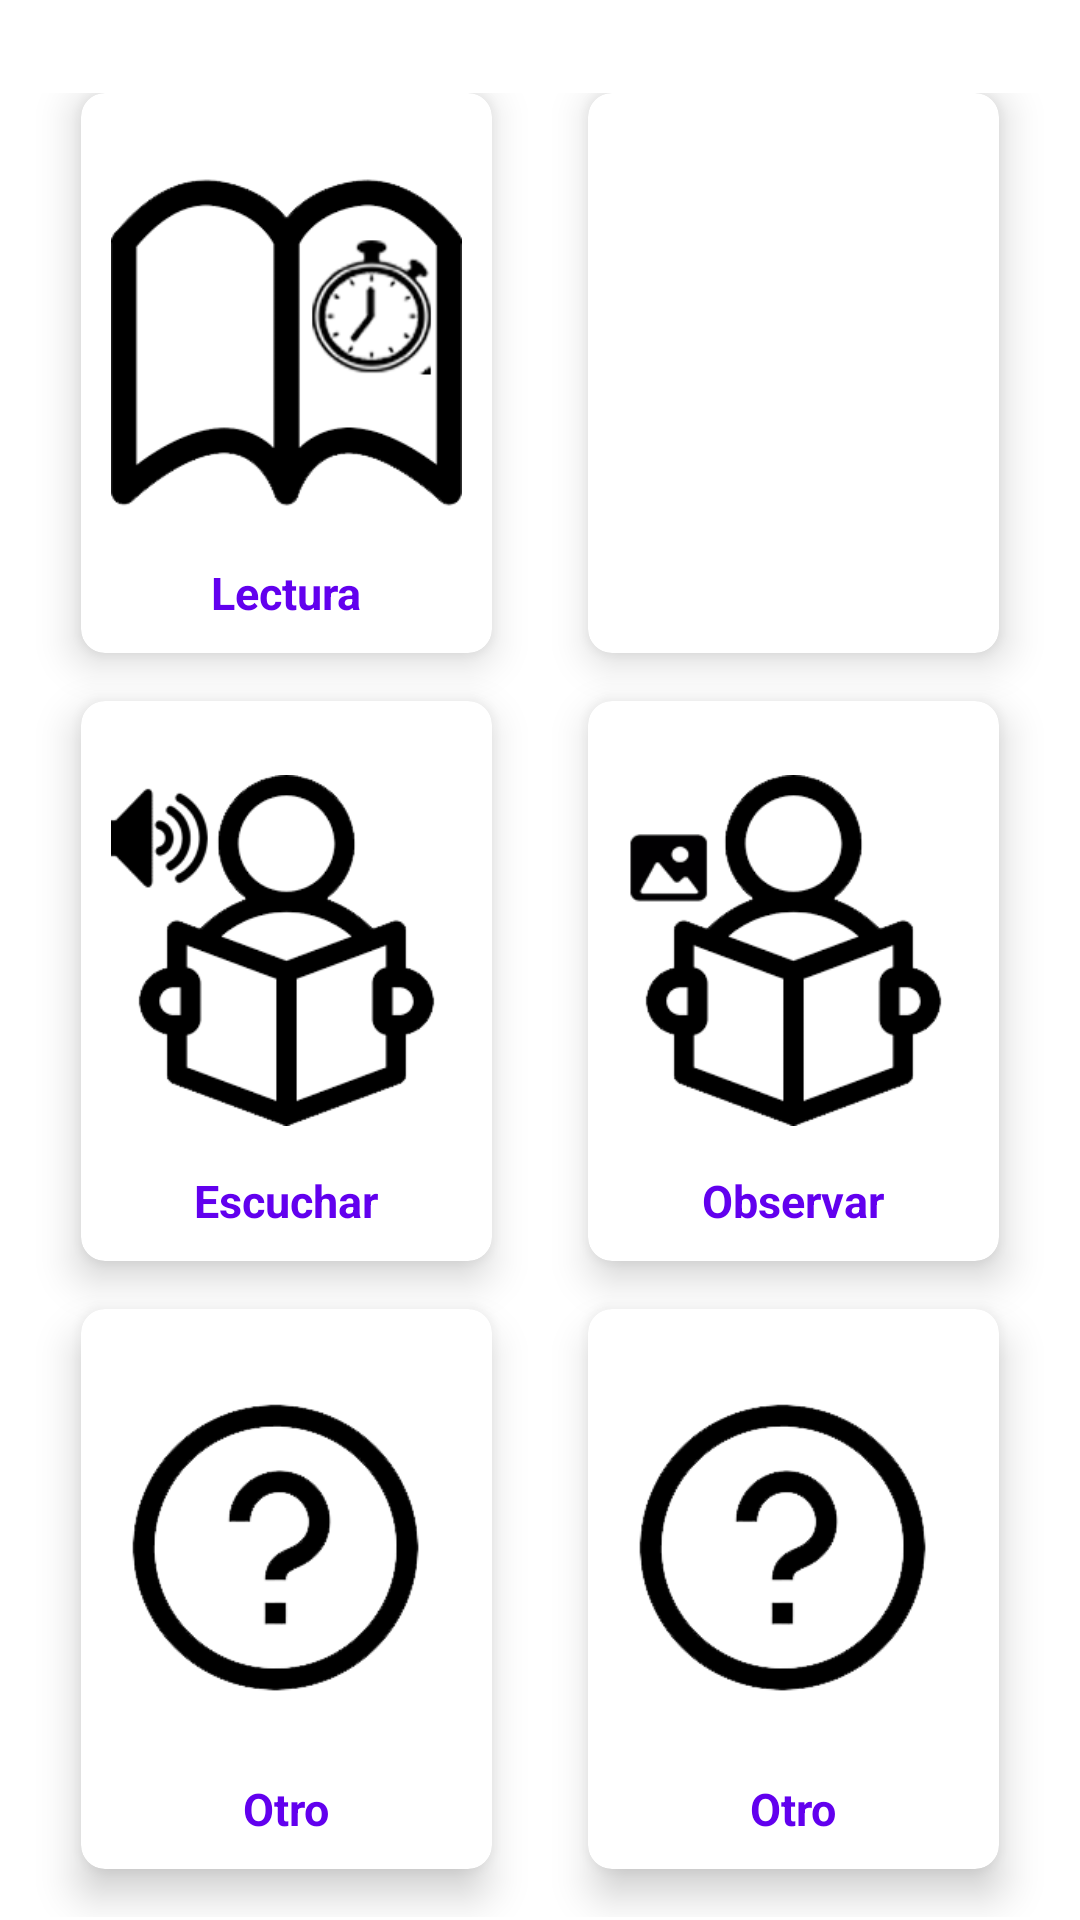

Layout XML and referenced resources for this Android screen:
<!-- AndroidManifest.xml: application theme Theme.SeminariodeTesis -->
<!-- res/layout/fragment_home.xml -->
<?xml version="1.0" encoding="utf-8"?>
<LinearLayout xmlns:android="http://schemas.android.com/apk/res/android"
    xmlns:app="http://schemas.android.com/apk/res-auto"
    xmlns:tools="http://schemas.android.com/tools"
    android:layout_width="match_parent"

    android:layout_height="match_parent"
    android:orientation="vertical"
    android:paddingHorizontal="10dp"
    android:weightSum="10">


    <GridLayout
        android:layout_width="match_parent"
        android:layout_height="match_parent"
        android:layout_weight="6"


        android:layout_marginTop="30dp"

        android:alignmentMode="alignMargins"
        android:columnCount="2"
        android:columnOrderPreserved="false"
        android:padding="1dp"
        android:rowCount="3">

        
        
        <androidx.cardview.widget.CardView

            android:id="@+id/velocidadLectora"
            android:layout_width="0dp"
            android:layout_height="0dp"
            android:layout_rowWeight="1"
            android:layout_columnWeight="1"
            android:layout_marginLeft="16dp"
            android:layout_marginRight="16dp"
            android:layout_marginBottom="16dp"
            app:cardCornerRadius="8dp"
            app:cardElevation="8dp">

            <LinearLayout
                android:layout_width="wrap_content"
                android:layout_height="wrap_content"
                android:layout_gravity="center_horizontal|center_vertical"
                android:layout_margin="10dp"
                android:orientation="vertical">

                <ImageView
                    android:layout_width="wrap_content"
                    android:layout_height="wrap_content"
                    android:layout_gravity="center_horizontal"
                    android:layout_weight="8"
                    android:src="@drawable/lectura" />

                <TextView
                    android:layout_width="match_parent"
                    android:layout_height="wrap_content"
                    android:text="Lectura"
                    android:textAlignment="center"
                    android:textSize="15sp"
                    android:textStyle="bold"
                    android:textColor="@color/design_default_color_primary"/>

            </LinearLayout>
        </androidx.cardview.widget.CardView>

        
        <androidx.cardview.widget.CardView
            android:id="@+id/actividades"
            android:layout_width="0dp"
            android:layout_height="0dp"
            android:layout_rowWeight="1"
            android:layout_columnWeight="1"
            android:layout_marginLeft="16dp"
            android:layout_marginRight="16dp"
            android:layout_marginBottom="16dp"
            app:cardCornerRadius="8dp"
            app:cardElevation="8dp">

            <LinearLayout
                android:layout_width="wrap_content"
                android:layout_height="wrap_content"
                android:layout_gravity="center_horizontal|center_vertical"
                android:layout_margin="10dp"
                android:orientation="vertical">

                <ImageView
                    android:layout_width="wrap_content"
                    android:layout_height="wrap_content"
                    android:layout_gravity="center_horizontal"
                    android:layout_weight="6"
                    android:src="@drawable/actividades"/>

                <TextView
                    android:layout_width="match_parent"
                    android:layout_height="wrap_content"
                    android:text="Actividades"
                    android:textAlignment="center"
                    android:textSize="15sp"
                    android:textStyle="bold"
                    android:textColor="@color/design_default_color_primary"/>

            </LinearLayout>
        </androidx.cardview.widget.CardView>

        
        
        <androidx.cardview.widget.CardView
            android:id="@+id/escuchar"
            android:layout_width="0dp"
            android:layout_height="0dp"
            android:layout_rowWeight="1"
            android:layout_columnWeight="1"
            android:layout_marginLeft="16dp"
            android:layout_marginRight="16dp"
            android:layout_marginBottom="16dp"
            app:cardCornerRadius="8dp"
            app:cardElevation="8dp">

            <LinearLayout
                android:layout_width="wrap_content"
                android:layout_height="wrap_content"
                android:layout_gravity="center_horizontal|center_vertical"
                android:layout_margin="10dp"
                android:orientation="vertical">

                <ImageView
                    android:layout_width="wrap_content"
                    android:layout_height="wrap_content"
                    android:layout_gravity="center_horizontal"
                    android:layout_weight="6"
                    android:src="@drawable/lectura_sonido" />

                <TextView
                    android:layout_width="match_parent"
                    android:layout_height="wrap_content"
                    android:text="Escuchar"
                    android:textAlignment="center"
                    android:textSize="15sp"
                    android:textStyle="bold"
                    android:textColor="@color/design_default_color_primary"/>

            </LinearLayout>
        </androidx.cardview.widget.CardView>

        
        <androidx.cardview.widget.CardView
            android:id="@+id/observar"
            android:layout_width="0dp"
            android:layout_height="0dp"
            android:layout_rowWeight="1"
            android:layout_columnWeight="1"
            android:layout_marginLeft="16dp"
            android:layout_marginRight="16dp"
            android:layout_marginBottom="16dp"
            app:cardCornerRadius="8dp"
            app:cardElevation="8dp">

            <LinearLayout
                android:layout_width="wrap_content"
                android:layout_height="wrap_content"
                android:layout_gravity="center_horizontal|center_vertical"
                android:layout_margin="10dp"
                android:orientation="vertical">

                <ImageView
                    android:layout_width="wrap_content"
                    android:layout_height="match_parent"
                    android:layout_gravity="center_horizontal"
                    android:layout_weight="6"
                    android:src="@drawable/lectura_image" />

                <TextView
                    android:layout_width="match_parent"
                    android:layout_height="wrap_content"
                    android:text="Observar"
                    android:textAlignment="center"
                    android:textSize="15sp"
                    android:textStyle="bold"
                    android:textColor="@color/design_default_color_primary"/>

            </LinearLayout>
        </androidx.cardview.widget.CardView>

        
        
        <androidx.cardview.widget.CardView
            android:id="@+id/publicar_aviso"
            android:layout_width="0dp"
            android:layout_height="0dp"
            android:layout_rowWeight="1"
            android:layout_columnWeight="1"
            android:layout_marginLeft="16dp"
            android:layout_marginRight="16dp"
            android:layout_marginBottom="16dp"
            app:cardCornerRadius="8dp"
            app:cardElevation="8dp">

            <LinearLayout
                android:layout_width="match_parent"
                android:layout_height="wrap_content"
                android:layout_gravity="center_horizontal|center_vertical"
                android:layout_margin="10dp"
                android:orientation="vertical">

                <ImageView
                    android:layout_width="wrap_content"
                    android:layout_height="wrap_content"
                    android:layout_gravity="center_horizontal"
                    android:layout_weight="8"
                    android:src="@drawable/otro" />

                <TextView
                    android:layout_width="match_parent"
                    android:layout_height="match_parent"
                    android:text="Otro"
                    android:textAlignment="center"
                    android:textColor="@color/design_default_color_primary"
                    android:textSize="15sp"
                    android:textStyle="bold" />

            </LinearLayout>
        </androidx.cardview.widget.CardView>

        
        <androidx.cardview.widget.CardView
            android:id="@+id/ver_aviso"
            android:layout_width="0dp"
            android:layout_height="0dp"
            android:layout_rowWeight="1"
            android:layout_columnWeight="1"
            android:layout_marginLeft="16dp"
            android:layout_marginRight="16dp"
            android:layout_marginBottom="16dp"
            app:cardCornerRadius="8dp"
            app:cardElevation="8dp">

            <LinearLayout
                android:layout_width="match_parent"
                android:layout_height="wrap_content"
                android:layout_gravity="center_horizontal|center_vertical"
                android:layout_margin="10dp"
                android:orientation="vertical">

                <ImageView
                    android:layout_width="wrap_content"
                    android:layout_height="wrap_content"
                    android:layout_gravity="center_horizontal"
                    android:layout_weight="8"
                    android:src="@drawable/otro" />

                <TextView
                    android:layout_width="match_parent"
                    android:layout_height="wrap_content"
                    android:text="Otro"
                    android:textAlignment="center"
                    android:textColor="@color/design_default_color_primary"
                    android:textSize="15sp"
                    android:textStyle="bold" />

            </LinearLayout>
        </androidx.cardview.widget.CardView>

    </GridLayout>

</LinearLayout>
<!-- resources referenced by this layout -->
<resources>
  <!-- drawable lectura: png bitmap (drawable-v24, 13224 bytes) -->
  <!-- drawable lectura_image: png bitmap (drawable-v24, 6565 bytes) -->
  <!-- drawable lectura_sonido: png bitmap (drawable-v24, 7035 bytes) -->
  <!-- drawable otro: png bitmap (drawable-v24, 4602 bytes) -->
  <style name="Theme.SeminariodeTesis" parent="Theme.MaterialComponents.DayNight.DarkActionBar">
          
          <item name="colorPrimary">@color/purple_500</item>
          <item name="colorPrimaryVariant">@color/purple_700</item>
          <item name="colorOnPrimary">@color/white</item>
          
          <item name="colorSecondary">@color/teal_200</item>
          <item name="colorSecondaryVariant">@color/teal_700</item>
          <item name="colorOnSecondary">@color/black</item>
          
          <item name="android:statusBarColor" tools:targetApi="l">?attr/colorPrimaryVariant</item>
          
      </style>
  <!-- not gathered from this repository: default colours our renderer supplied (Android Studio template values) -->
  <color name="purple_500">#FF6200EE</color>
  <color name="purple_700">#FF3700B3</color>
  <color name="teal_200">#FF03DAC5</color>
  <color name="teal_700">#FF018786</color>
  <color name="black">#FF000000</color>
  <color name="white">#FFFFFFFF</color>
</resources>
